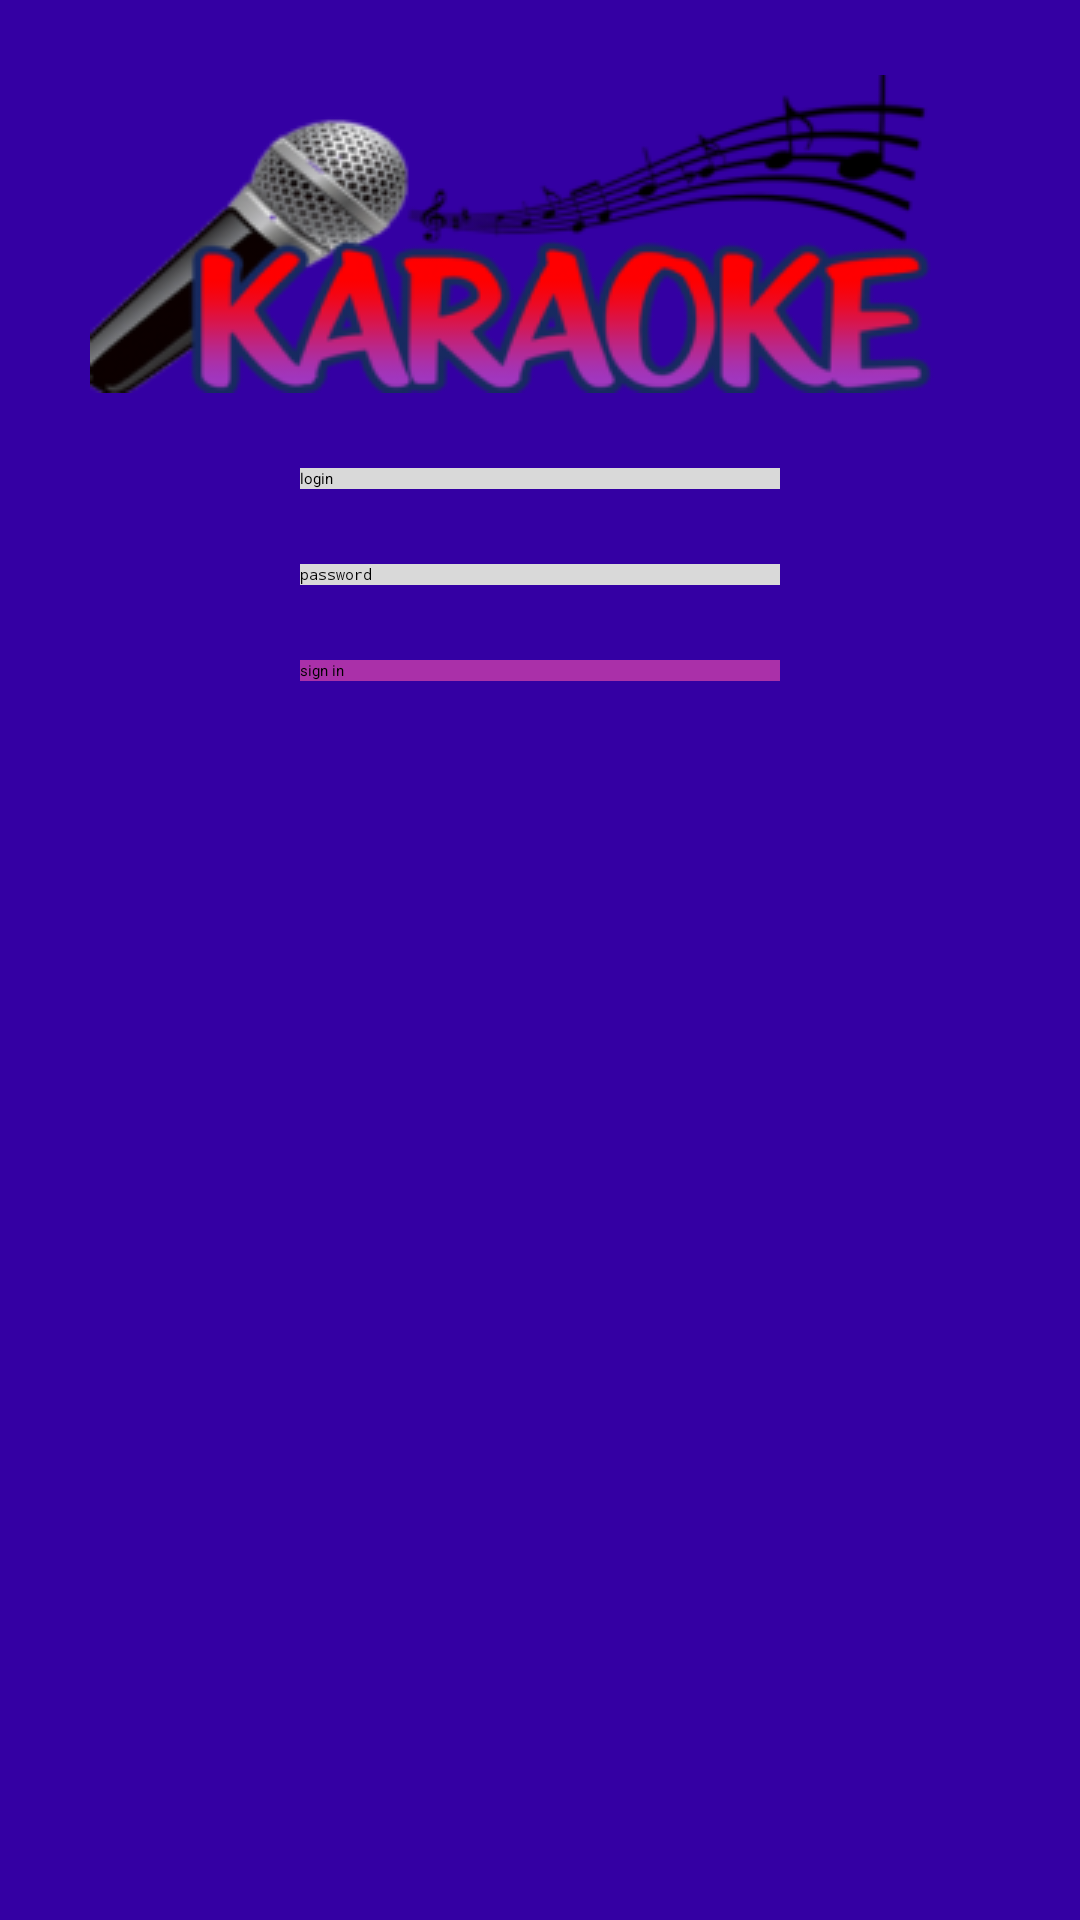

Here is an Android app screen rendered from its layout file. Give the layout XML and the strings, colors and styles it references.
<!-- AndroidManifest.xml: application theme Theme.vitalya_pr15_mobil_tv -->
<!-- res/layout/activity_main.xml -->
<?xml version="1.0" encoding="utf-8"?>
<androidx.constraintlayout.widget.ConstraintLayout xmlns:android="http://schemas.android.com/apk/res/android"
    xmlns:app="http://schemas.android.com/apk/res-auto"
    xmlns:tools="http://schemas.android.com/tools"
    android:layout_width="match_parent"
    android:layout_height="match_parent"
    android:background="#3400A3"
    tools:context=".Main">

    <ImageView
        android:id="@+id/imageView"
        android:layout_width="wrap_content"
        android:layout_height="wrap_content"
        android:layout_marginStart="100dp"
        android:layout_marginTop="25dp"
        android:layout_marginEnd="100dp"
        app:layout_constraintEnd_toEndOf="parent"
        app:layout_constraintStart_toStartOf="parent"
        app:layout_constraintTop_toTopOf="parent"
        app:srcCompat="@drawable/image_1_1" />

    <EditText
        android:id="@+id/editTextTextPersonName"
        android:layout_width="0dp"
        android:layout_height="wrap_content"
        android:layout_marginStart="100dp"
        android:layout_marginTop="25dp"
        android:layout_marginEnd="100dp"
        android:background="#D9D9D9"
        android:ems="10"
        android:hint="login"
        android:inputType="textPersonName"
        android:textColor="#000000"
        android:textColorHint="#000000"
        app:layout_constraintEnd_toEndOf="parent"
        app:layout_constraintStart_toStartOf="parent"
        app:layout_constraintTop_toBottomOf="@+id/imageView" />

    <EditText
        android:id="@+id/editTextTextPassword"
        android:layout_width="0dp"
        android:layout_height="wrap_content"
        android:layout_marginTop="25dp"
        android:background="#D9D9D9"
        android:ems="10"
        android:hint="password"
        android:inputType="textPassword"
        android:textColor="#000000"
        android:textColorHighlight="#000000"
        android:textColorHint="#000000"
        app:layout_constraintEnd_toEndOf="@+id/editTextTextPersonName"
        app:layout_constraintStart_toStartOf="@+id/editTextTextPersonName"
        app:layout_constraintTop_toBottomOf="@+id/editTextTextPersonName" />

    <Button
        android:id="@+id/button2"
        android:layout_width="0dp"
        android:layout_height="wrap_content"
        android:layout_marginTop="25dp"
        android:background="#AA30A9"
        android:text="sign in"
        app:layout_constraintEnd_toEndOf="@+id/editTextTextPassword"
        app:layout_constraintStart_toStartOf="@+id/editTextTextPassword"
        app:layout_constraintTop_toBottomOf="@+id/editTextTextPassword" />
</androidx.constraintlayout.widget.ConstraintLayout>
<!-- resources referenced by this layout -->
<resources>
  <!-- drawable image_1_1: png bitmap (drawable, 38881 bytes) -->
</resources>
